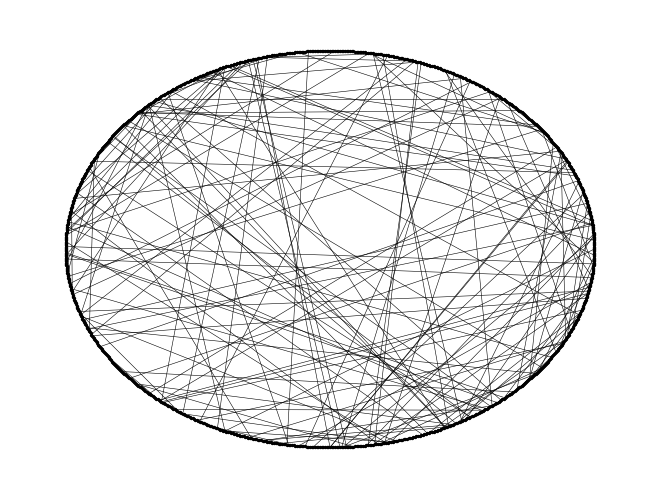

Generate this figure with matplotlib: (Note: this script raises an exception after producing the figure.)
import networkx as nx
import matplotlib.pyplot as plt
#Draw the network with curved edges ---  FUNCTION
#from matplotlib.patches import FancyArrowPatch, Circle
import numpy as np
from networkx import fast_gnp_random_graph, connected_watts_strogatz_graph

n = 1000 #number of nodes in the graph
G_Rand = connected_watts_strogatz_graph(n,5,1,seed=None)
G_Latt = connected_watts_strogatz_graph(n,5,0,seed=None)
G_SM = connected_watts_strogatz_graph(n,5,0.08,seed=None)
pos = nx.circular_layout(G_Rand)

nx.draw(G_SM,pos,node_size=2,node_color='black',edge_color='k',width=0.4)
plt.show()

from networkx import average_clustering,  average_shortest_path_length
c_obs = average_clustering(G_SM, nodes=None, weight=None, count_zeros=True)
l_obs = average_shortest_path_length(G_SM, weight=None)
c_rand = average_clustering(G_Rand, nodes=None, weight=None, count_zeros=True)
l_rand = average_shortest_path_length(G_Rand, weight=None)
c_latt = average_clustering(G_Latt, nodes=None, weight=None, count_zeros=True)
l_latt = average_shortest_path_length(G_Latt, weight=None)

c_obs,l_obs,c_rand,l_rand,c_latt,l_latt

Dc = (c_latt-c_obs)/(c_latt-c_rand)
Dl = (l_obs-l_rand)/(l_latt-l_rand)
from math import sqrt
SWP = 1 - sqrt((Dc**2 + Dl**2)/2) #small-worldness [1]
SWP
#References
#[1] Muldoon et al., 2016

#That first part was theoretical, now we consider a real resting-state-derived graph and we assess its small-worldness
import networkx as nx
import matplotlib.pyplot as plt
#Draw the network with curved edges ---  FUNCTION
#from matplotlib.patches import FancyArrowPatch, Circle
import numpy as np
from networkx import fast_gnp_random_graph, connected_watts_strogatz_graph

#We want to create a lattice graph and a random graph with the same n as our network. Because we can have isolated nodes, we exclude them
G_SM = G #We copy then network
G.remove_nodes_from(list(nx.isolates(G_SM))) #We remove isolates
n = len(G_SM.nodes)
degree = np.array(G_SM.degree)
mean_degree = np.mean(degree[:,1])
median_degree = int(np.median(degree[:,1])) #I will use the median as K when building regular and random graphs. BUT THIS IS PROBABLY WRONG


G_Rand = connected_watts_strogatz_graph(n,median_degree,1,seed=None)
G_Latt = connected_watts_strogatz_graph(n,median_degree,0,seed=None)
pos = nx.circular_layout(G_SM)
nx.draw(G_SM,pos,node_size=2,node_color='black',edge_color='k',width=0.4)
plt.show()

from networkx import average_clustering,  average_shortest_path_length
c_obs = average_clustering(G_SM, nodes=None, weight=None, count_zeros=True)
l_obs = average_shortest_path_length(G_SM, weight=None)
c_rand = average_clustering(G_Rand, nodes=None, weight=None, count_zeros=True)
l_rand = average_shortest_path_length(G_Rand, weight=None)
c_latt = average_clustering(G_Latt, nodes=None, weight=None, count_zeros=True)
l_latt = average_shortest_path_length(G_Latt, weight=None)

c_obs,l_obs,c_rand,l_rand,c_latt,l_latt

Dc = (c_latt-c_obs)/(c_latt-c_rand)
Dl = (l_obs-l_rand)/(l_latt-l_rand)
from math import sqrt
SWP = 1 - sqrt((Dc**2 + Dl**2)/2) #small-worldness [1]
SWP
